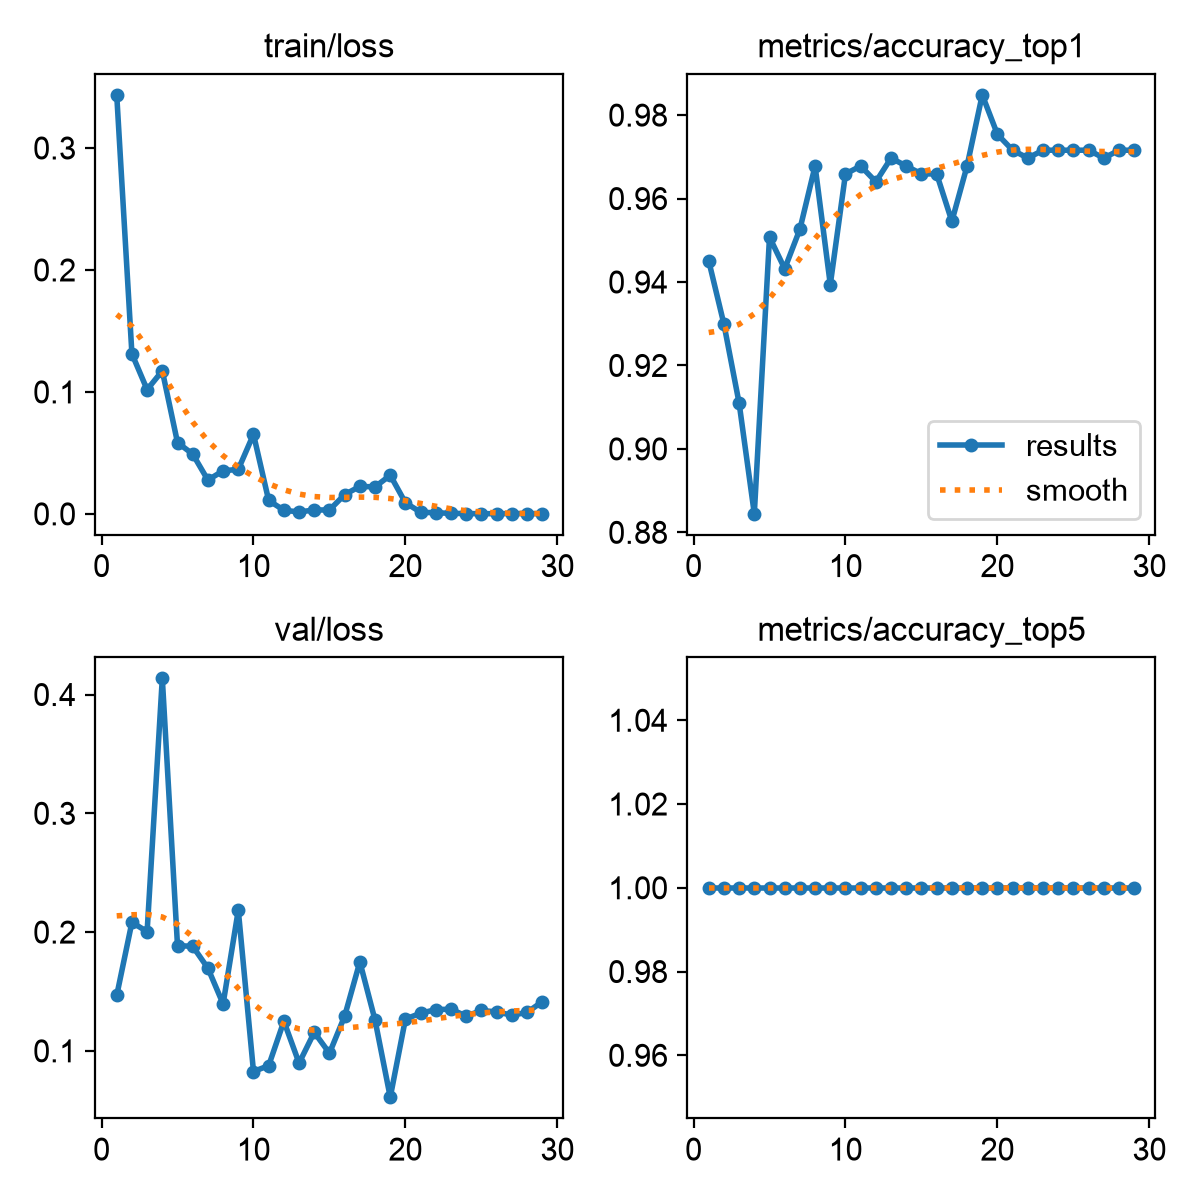

The table this chart was drawn from, first rows:
epoch, time, train/loss, metrics/accuracy_top1, metrics/accuracy_top5, val/loss, lr/pg0, lr/pg1, lr/pg2
1, 67.36, 0.3436, 0.9451, 1, 0.1466, 0.0005501, 0.0005501, 0.0005501
2, 141.6, 0.1312, 0.9299, 1, 0.2082, 0.001084, 0.001084, 0.001084
3, 213, 0.1019, 0.911, 1, 0.2004, 0.001596, 0.001596, 0.001596
4, 307.4, 0.1173, 0.8845, 1, 0.4136, 0.001568, 0.001568, 0.001568
5, 387.3, 0.05848, 0.9508, 1, 0.1886, 0.001535, 0.001535, 0.001535
6, 454.5, 0.04904, 0.9432, 1, 0.188, 0.001502, 0.001502, 0.001502
7, 518.4, 0.02772, 0.9526, 1, 0.1696, 0.001469, 0.001469, 0.001469
8, 584.6, 0.03534, 0.9678, 1, 0.1395, 0.001436, 0.001436, 0.001436
9, 648.3, 0.0365, 0.9394, 1, 0.2185, 0.001403, 0.001403, 0.001403
10, 714.4, 0.06523, 0.9659, 1, 0.08259, 0.00137, 0.00137, 0.00137
11, 778, 0.01099, 0.9678, 1, 0.08755, 0.001337, 0.001337, 0.001337
12, 844, 0.003, 0.964, 1, 0.1249, 0.001304, 0.001304, 0.001304
13, 909.6, 0.00154, 0.9697, 1, 0.08968, 0.001271, 0.001271, 0.001271
14, 986.2, 0.00323, 0.9678, 1, 0.1156, 0.001238, 0.001238, 0.001238
15, 1048, 0.00318, 0.9659, 1, 0.09801, 0.001205, 0.001205, 0.001205
16, 1118, 0.01583, 0.9659, 1, 0.1293, 0.001172, 0.001172, 0.001172
17, 1181, 0.02254, 0.9546, 1, 0.1749, 0.001139, 0.001139, 0.001139
18, 1247, 0.02213, 0.9678, 1, 0.1258, 0.001106, 0.001106, 0.001106
19, 1319, 0.03171, 0.9849, 1, 0.06097, 0.001073, 0.001073, 0.001073
20, 1398, 0.00911, 0.9754, 1, 0.1268, 0.00104, 0.00104, 0.00104
21, 1466, 0.00134, 0.9716, 1, 0.1317, 0.001007, 0.001007, 0.001007
22, 1538, 0.00091, 0.9697, 1, 0.1347, 0.0009739, 0.0009739, 0.0009739
23, 1624, 0.00045, 0.9716, 1, 0.1351, 0.0009409, 0.0009409, 0.0009409
24, 1700, 0.00025, 0.9716, 1, 0.1292, 0.0009078, 0.0009078, 0.0009078
25, 1802, 0.00016, 0.9716, 1, 0.134, 0.0008748, 0.0008748, 0.0008748
26, 1868, 0.00016, 0.9716, 1, 0.1328, 0.0008418, 0.0008418, 0.0008418
27, 1933, 0.00023, 0.9697, 1, 0.1301, 0.0008088, 0.0008088, 0.0008088
28, 1998, 0.00027, 0.9716, 1, 0.1323, 0.0007758, 0.0007758, 0.0007758
29, 2069, 0.00015, 0.9716, 1, 0.1414, 0.0007428, 0.0007428, 0.0007428
